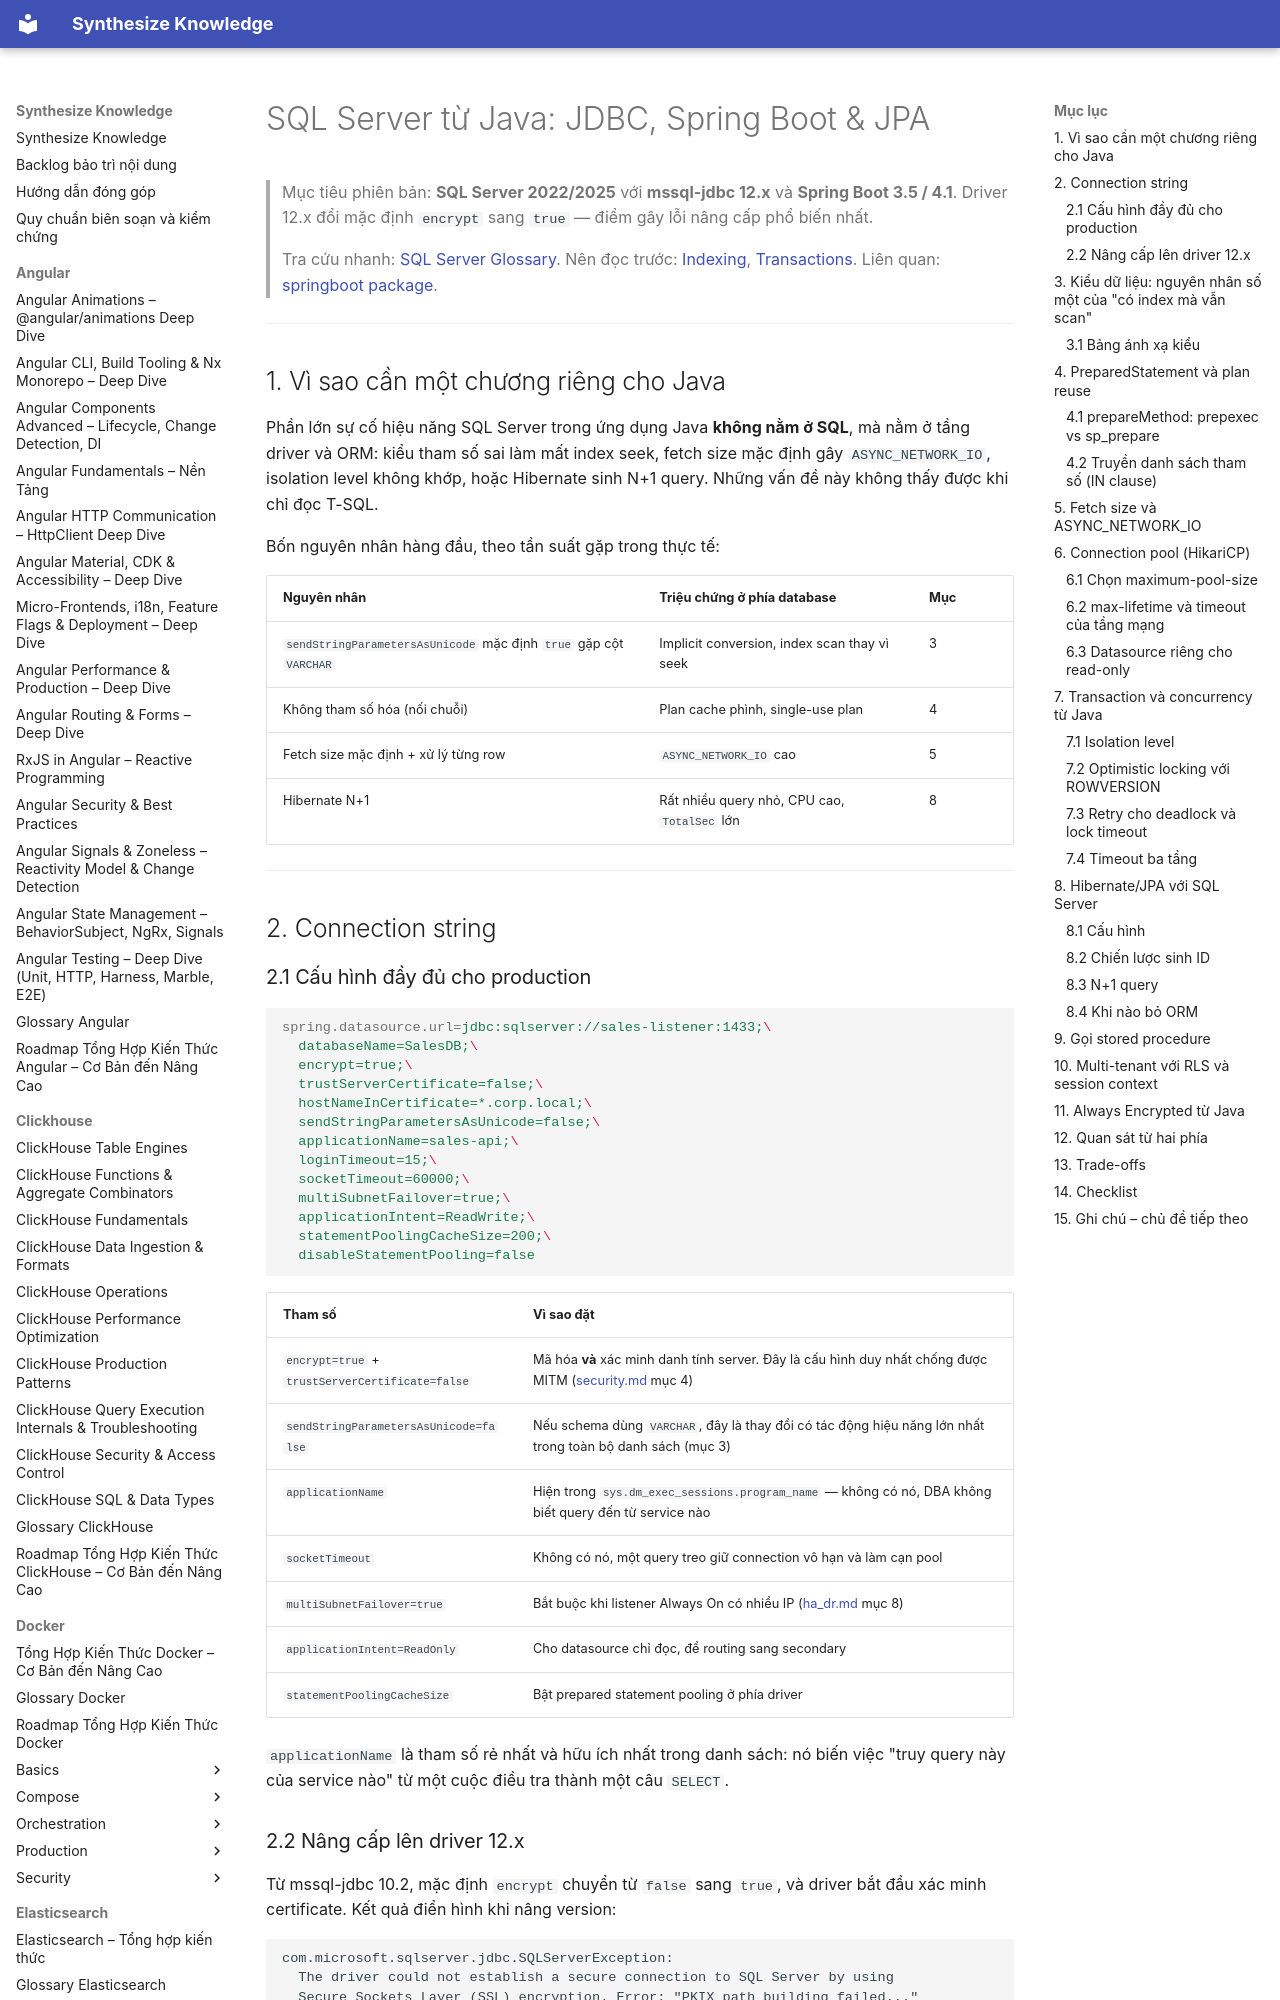

repository: hieutran2811/synthesize_knowledge · page: sqlserver/integration/jdbc_java/index.html · generator: mkdocs

---
title: "SQL Server từ Java: JDBC, Spring Boot & JPA"
topic: sqlserver
level: mixed
review_status: needs_review
content_updated: 2026-07-30
last_verified: null
version_scope: "SQL Server 2022/2025 với mssql-jdbc 12"
source_count: 0
---
# SQL Server từ Java: JDBC, Spring Boot & JPA

> Mục tiêu phiên bản: **SQL Server 2022/2025** với **mssql-jdbc 12.x** và **Spring Boot 3.5 / 4.1**. Driver 12.x đổi mặc định `encrypt` sang `true` — điểm gây lỗi nâng cấp phổ biến nhất.
>
> Tra cứu nhanh: [SQL Server Glossary](../glossary.md). Nên đọc trước: [Indexing](../fundamentals/indexing.md), [Transactions](../fundamentals/transactions.md). Liên quan: [springboot package](../../springboot/roadmap.md).

---

## 1. Vì sao cần một chương riêng cho Java

Phần lớn sự cố hiệu năng SQL Server trong ứng dụng Java **không nằm ở SQL**, mà nằm ở tầng driver và ORM: kiểu tham số sai làm mất index seek, fetch size mặc định gây `ASYNC_NETWORK_IO`, isolation level không khớp, hoặc Hibernate sinh N+1 query. Những vấn đề này không thấy được khi chỉ đọc T-SQL.

Bốn nguyên nhân hàng đầu, theo tần suất gặp trong thực tế:

| Nguyên nhân | Triệu chứng ở phía database | Mục |
|---|---|---|
| `sendStringParametersAsUnicode` mặc định `true` gặp cột `VARCHAR` | Implicit conversion, index scan thay vì seek | 3 |
| Không tham số hóa (nối chuỗi) | Plan cache phình, single-use plan | 4 |
| Fetch size mặc định + xử lý từng row | `ASYNC_NETWORK_IO` cao | 5 |
| Hibernate N+1 | Rất nhiều query nhỏ, CPU cao, `TotalSec` lớn | 8 |

---

## 2. Connection string

### 2.1 Cấu hình đầy đủ cho production

```properties
spring.datasource.url=jdbc:sqlserver://sales-listener:1433;\
  databaseName=SalesDB;\
  encrypt=true;\
  trustServerCertificate=false;\
  hostNameInCertificate=*.corp.local;\
  sendStringParametersAsUnicode=false;\
  applicationName=sales-api;\
  loginTimeout=15;\
  socketTimeout=60000;\
  multiSubnetFailover=true;\
  applicationIntent=ReadWrite;\
  statementPoolingCacheSize=200;\
  disableStatementPooling=false
```

| Tham số | Vì sao đặt |
|---|---|
| `encrypt=true` + `trustServerCertificate=false` | Mã hóa **và** xác minh danh tính server. Đây là cấu hình duy nhất chống được MITM ([security.md](../administration/security.md) mục 4) |
| `sendStringParametersAsUnicode=false` | Nếu schema dùng `VARCHAR`, đây là thay đổi có tác động hiệu năng lớn nhất trong toàn bộ danh sách (mục 3) |
| `applicationName` | Hiện trong `sys.dm_exec_sessions.program_name` — không có nó, DBA không biết query đến từ service nào |
| `socketTimeout` | Không có nó, một query treo giữ connection vô hạn và làm cạn pool |
| `multiSubnetFailover=true` | Bắt buộc khi listener Always On có nhiều IP ([ha_dr.md](../administration/ha_dr.md) mục 8) |
| `applicationIntent=ReadOnly` | Cho datasource chỉ đọc, để routing sang secondary |
| `statementPoolingCacheSize` | Bật prepared statement pooling ở phía driver |

`applicationName` là tham số rẻ nhất và hữu ích nhất trong danh sách: nó biến việc "truy query này của service nào" từ một cuộc điều tra thành một câu `SELECT`.
